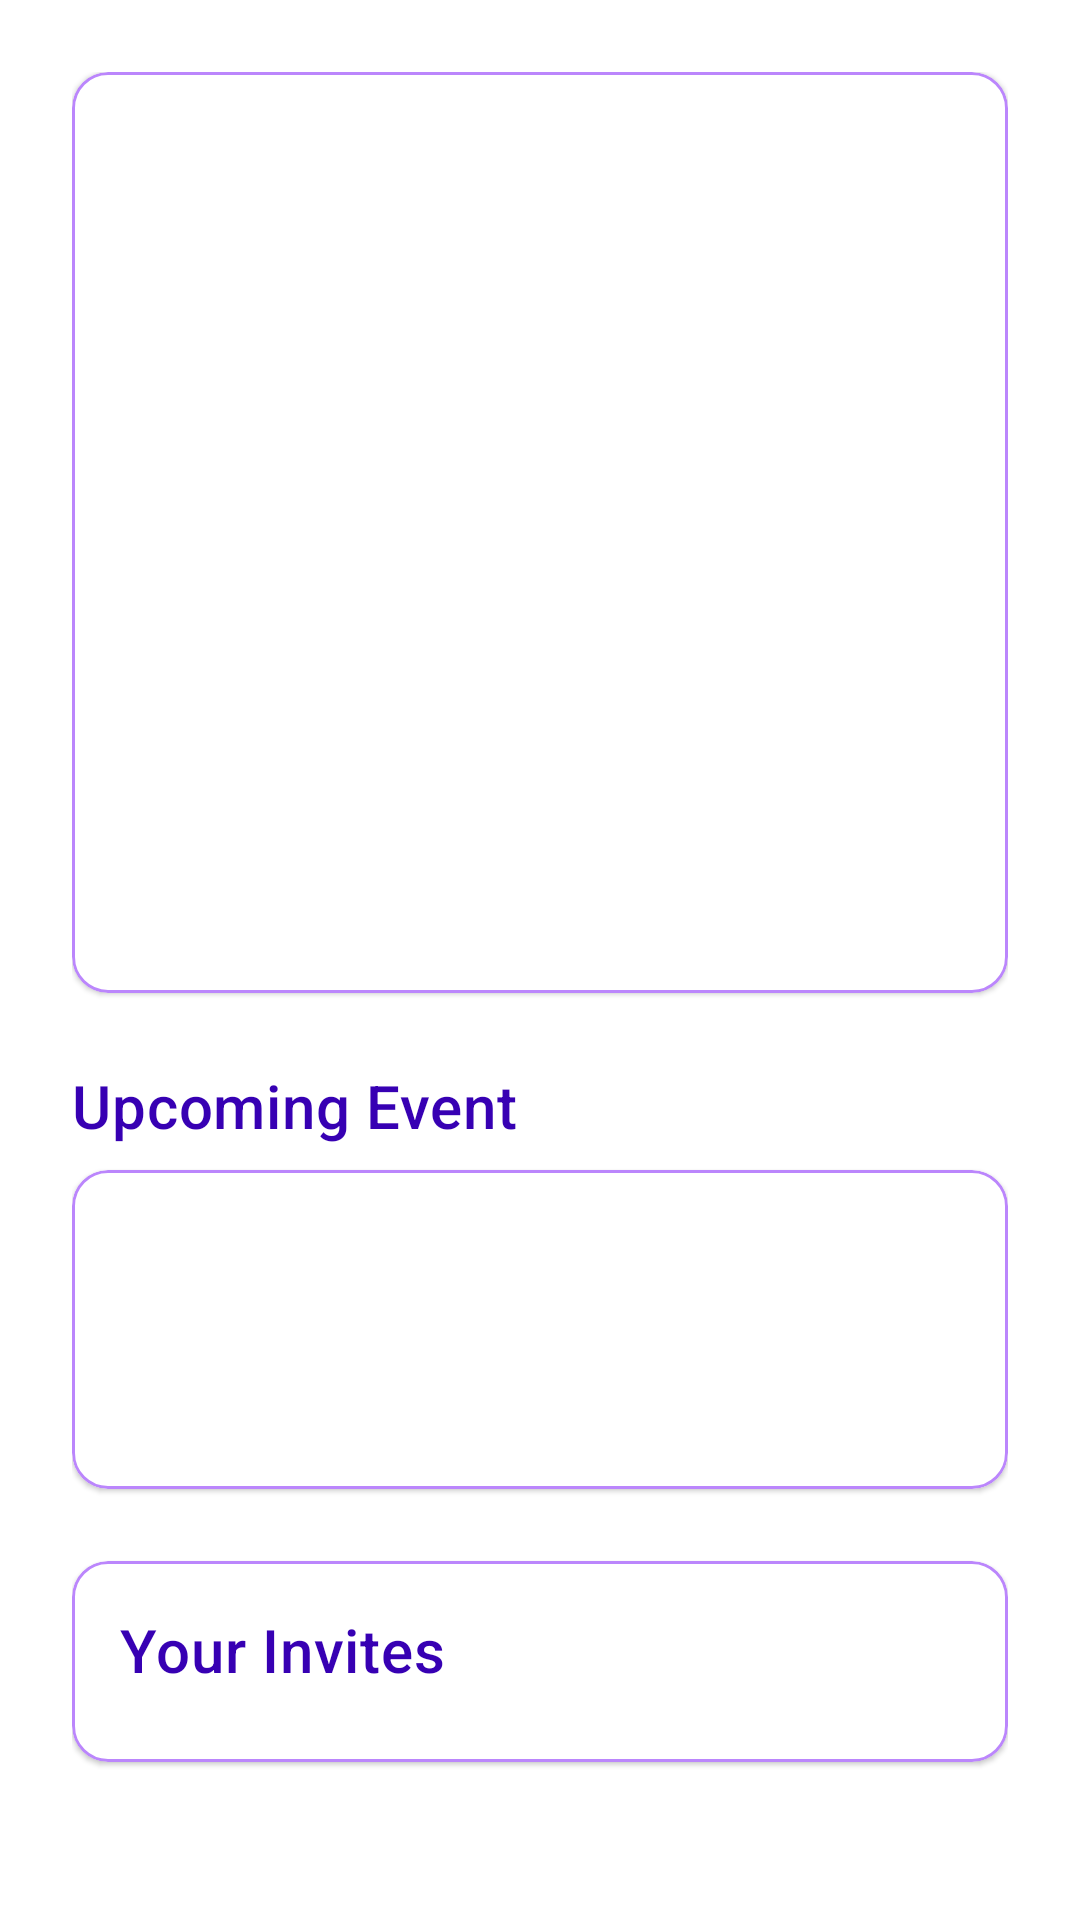

Android layout source for this screen:
<!-- AndroidManifest.xml: application theme Theme.HBV601team12 -->
<!-- res/layout/fragment_profile.xml -->
<?xml version="1.0" encoding="utf-8"?>
<ScrollView xmlns:android="http://schemas.android.com/apk/res/android"
    xmlns:app="http://schemas.android.com/apk/res-auto"
    xmlns:tools="http://schemas.android.com/tools"
    android:layout_width="match_parent"
    android:layout_height="match_parent"
    android:fillViewport="true"
    android:background="@color/white">

    <LinearLayout
        android:layout_width="match_parent"
        android:layout_height="wrap_content"
        android:orientation="vertical"
        android:padding="24dp">

        
        <com.google.android.material.card.MaterialCardView
            android:layout_width="match_parent"
            android:layout_height="wrap_content"
            android:layout_marginBottom="24dp"
            app:cardElevation="1dp"
            app:cardCornerRadius="12dp"
            app:strokeColor="@color/purple_200"
            app:strokeWidth="1dp">

            <LinearLayout
                android:layout_width="match_parent"
                android:layout_height="wrap_content"
                android:orientation="vertical"
                android:padding="16dp">

                
                <ImageView
                    android:id="@+id/ivProfilePicture"
                    android:layout_width="120dp"
                    android:layout_height="120dp"
                    android:layout_gravity="center_horizontal"
                    android:scaleType="centerCrop"
                    android:contentDescription="@string/profile_picture_desc"
                    android:layout_marginBottom="16dp"/>

                
                <TextView
                    android:id="@+id/tvFullName"
                    style="@style/TextAppearance.MaterialComponents.Headline5"
                    android:layout_width="match_parent"
                    android:layout_height="wrap_content"
                    android:gravity="center"
                    android:textColor="@color/purple_700"
                    tools:text="John Doe" />

                <TextView
                    android:id="@+id/tvUsername"
                    style="@style/TextAppearance.MaterialComponents.Subtitle1"
                    android:layout_width="match_parent"
                    android:layout_height="wrap_content"
                    android:gravity="center"
                    android:layout_marginTop="4dp"
                    android:textColor="@color/purple_500"
                    tools:text="@username" />

                <TextView
                    android:id="@+id/tvEmail"
                    style="@style/TextAppearance.MaterialComponents.Body1"
                    android:layout_width="match_parent"
                    android:layout_height="wrap_content"
                    android:gravity="center"
                    android:layout_marginTop="8dp"
                    android:textColor="@color/black"
                    tools:text="john@example.com" />

                <TextView
                    android:id="@+id/tvPhoneNumber"
                    style="@style/TextAppearance.MaterialComponents.Body1"
                    android:layout_width="match_parent"
                    android:layout_height="wrap_content"
                    android:gravity="center"
                    android:layout_marginTop="4dp"
                    android:textColor="@color/black"
                    tools:text="+1234567890" />

                <TextView
                    android:id="@+id/tvAddress"
                    style="@style/TextAppearance.MaterialComponents.Body1"
                    android:layout_width="match_parent"
                    android:layout_height="wrap_content"
                    android:gravity="center"
                    android:layout_marginTop="4dp"
                    android:textColor="@color/black"
                    tools:text="123 Main St, City" />
            </LinearLayout>
        </com.google.android.material.card.MaterialCardView>

        
        <TextView
            android:id="@+id/upcomingEventTitle"
            style="@style/TextAppearance.MaterialComponents.Headline6"
            android:layout_width="match_parent"
            android:layout_height="wrap_content"
            android:text="@string/upcoming_event"
            android:textColor="@color/purple_700"
            android:layout_marginBottom="8dp"/>

        <com.google.android.material.card.MaterialCardView
            android:id="@+id/upcomingEventCard"
            android:layout_width="match_parent"
            android:layout_height="wrap_content"
            android:layout_marginBottom="24dp"
            app:cardElevation="1dp"
            app:cardCornerRadius="12dp"
            app:strokeColor="@color/purple_200"
            app:strokeWidth="1dp">

            <include
                android:id="@+id/upcomingEventView"
                layout="@layout/item_event"
                android:layout_width="match_parent"
                android:layout_height="wrap_content" />

        </com.google.android.material.card.MaterialCardView>

        <TextView
            android:id="@+id/noUpcomingEventText"
            style="@style/TextAppearance.MaterialComponents.Body1"
            android:layout_width="match_parent"
            android:layout_height="wrap_content"
            android:text="@string/no_upcoming_events"
            android:gravity="center"
            android:visibility="gone"
            android:layout_marginBottom="24dp"/>

        
        <com.google.android.material.card.MaterialCardView
            android:id="@+id/invitesContainer"
            android:layout_width="match_parent"
            android:layout_height="wrap_content"
            app:cardElevation="1dp"
            app:cardCornerRadius="12dp"
            app:strokeColor="@color/purple_200"
            app:strokeWidth="1dp">

            <LinearLayout
                android:layout_width="match_parent"
                android:layout_height="wrap_content"
                android:orientation="vertical"
                android:padding="16dp">

                <TextView
                    android:id="@+id/invitesTitleText"
                    style="@style/TextAppearance.MaterialComponents.Headline6"
                    android:layout_width="match_parent"
                    android:layout_height="wrap_content"
                    android:text="@string/your_invites"
                    android:textColor="@color/purple_700"
                    android:layout_marginBottom="8dp"/>

                <androidx.recyclerview.widget.RecyclerView
                    android:id="@+id/invitesRecyclerView"
                    android:layout_width="match_parent"
                    android:layout_height="wrap_content"/>
            </LinearLayout>
        </com.google.android.material.card.MaterialCardView>
    </LinearLayout>
</ScrollView>
<!-- res/layout/item_event.xml (included above) -->
<?xml version="1.0" encoding="utf-8"?>
<androidx.cardview.widget.CardView xmlns:android="http://schemas.android.com/apk/res/android"
    xmlns:app="http://schemas.android.com/apk/res-auto"
    android:layout_width="match_parent"
    android:layout_height="wrap_content"
    android:layout_margin="8dp"
    app:cardCornerRadius="8dp"
    app:cardElevation="4dp">

    <LinearLayout
        android:layout_width="match_parent"
        android:layout_height="wrap_content"
        android:orientation="vertical"
        android:padding="16dp">

        <TextView
            android:id="@+id/eventNameTextView"
            android:layout_width="match_parent"
            android:layout_height="wrap_content"
            android:textSize="18sp"
            android:textStyle="bold"
            android:textColor="@android:color/black" />

        <TextView
            android:id="@+id/eventDescriptionTextView"
            android:layout_width="match_parent"
            android:layout_height="wrap_content"
            android:layout_marginTop="4dp"
            android:maxLines="2"
            android:ellipsize="end" />

        <LinearLayout
            android:layout_width="match_parent"
            android:layout_height="wrap_content"
            android:layout_marginTop="8dp"
            android:orientation="horizontal">

            <TextView
                android:id="@+id/eventDateTimeTextView"
                android:layout_width="0dp"
                android:layout_height="wrap_content"
                android:layout_weight="1"
                android:textColor="@android:color/darker_gray" />

            <TextView
                android:id="@+id/eventDurationTextView"
                android:layout_width="0dp"
                android:layout_height="wrap_content"
                android:layout_weight="1"
                android:textColor="@android:color/darker_gray" />

            <TextView
                android:id="@+id/eventParticipantsTextView"
                android:layout_width="wrap_content"
                android:layout_height="wrap_content"
                android:textStyle="italic"
                android:textColor="@android:color/darker_gray" />
        </LinearLayout>
    </LinearLayout>
</androidx.cardview.widget.CardView>
<!-- resources referenced by this layout -->
<resources>
  <color name="black">#FF000000</color>
  <color name="purple_200">#FFBB86FC</color>
  <color name="purple_500">#FF6200EE</color>
  <color name="purple_700">#FF3700B3</color>
  <color name="white">#FFFFFFFF</color>
  <string name="no_upcoming_events">No upcoming events</string>
  <string name="profile_picture_desc">User Profile Picture</string>
  <string name="upcoming_event">Upcoming Event</string>
  <string name="your_invites">Your Invites</string>
  <style name="Theme.HBV601team12" parent="Theme.MaterialComponents.DayNight.DarkActionBar">
          
          <item name="colorPrimary">@color/purple_500</item>
          <item name="colorPrimaryVariant">@color/purple_700</item>
          <item name="colorOnPrimary">@color/white</item>
          
          <item name="colorSecondary">@color/teal_200</item>
          <item name="colorSecondaryVariant">@color/teal_700</item>
          <item name="colorOnSecondary">@color/black</item>
          
          <item name="android:statusBarColor">?attr/colorPrimaryVariant</item>
          
      </style>
  <color name="teal_200">#FF03DAC5</color>
  <color name="teal_700">#FF018786</color>
</resources>
